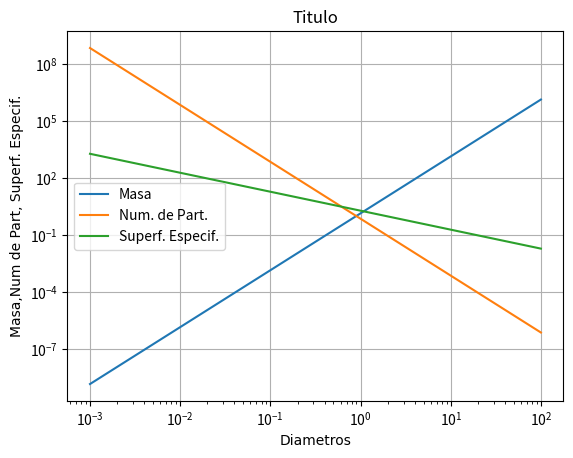

Generate this figure with matplotlib:
# -*- coding: utf-8 -*-



# # Importamos los módulos necesarios
# import math
# import numpy as np
# from matplotlib import pyplot as plt
# 
# # Generamos los datos para el gráfico
# x = np.array(range(500))*0.1
# y = np.zeros(len(x))
# for i in range(len(x)):
#     y[i] = math.sin(x[i])
# 
# # Creamos el gráfico
# plt.ion()
# plt.plot(x,y)
import matplotlib.pyplot as plt
import numpy as np
import math
######
x=np.linspace(0.001,100)
y1=(2.65*math.pi*x**3)/6
y2=6/(2.65*math.pi*x**3)
y3=6/(math.pi*x)
fuente={'fontname':'Tahoma'}
######
plt.plot(x,y1,label='Masa')
plt.plot(x,y2,label='Num. de Part.')
plt.plot(x,y3,label='Superf. Especif.')
plt.xscale('log')
plt.yscale('log')
plt.grid()
plt.legend()
plt.xlabel('Diametros',**fuente)
plt.ylabel('Masa,Num de Part, Superf. Especif.',**fuente)
plt.title('Titulo')
plt.show()
# plt.savefig('img1.png',dpi=300)





# grafica1 = plt.figure(figsize=(13,10), dpi= 80)
# plt.plot([1,2,3,4,10], color="blue", linewidth=2, alpha=.7)
# plt.ylabel("Datos mostrados")
# 
# grafica1.savefig("grafica1.png")
# 
# plt.show()
# # 


# plt.figure(figsize=(16,10), dpi= 80)
# sns.kdeplot(df.loc[df['cyl'] == 4, "cty"], shade=True, color="g", label="Cyl=4", alpha=.7)
# sns.kdeplot(df.loc[df['cyl'] == 5, "cty"], shade=True, color="deeppink", label="Cyl=5", alpha=.7)
# sns.kdeplot(df.loc[df['cyl'] == 6, "cty"], shade=True, color="dodgerblue", label="Cyl=6", alpha=.7)
# sns.kdeplot(df.loc[df['cyl'] == 8, "cty"], shade=True, color="orange", label="Cyl=8", alpha=.7)
# 
# # Decoration
# plt.title('Density Plot of City Mileage by n_Cylinders', fontsize=22)
# plt.legend()
# plt.show()





# # Data for plotting
# t = np.arange(1, 2, 4)
# s = np.arange(5,12,26)
# 
# fig, ax = plt.subplots()
# ax.plot(t, s)
# 
# ax.set(xlabel='time (s)', ylabel='voltage (mV)',
#        title='About as simple as it gets, folks')
# ax.grid()
# 
# fig.savefig("test.png")
# plt.show()

